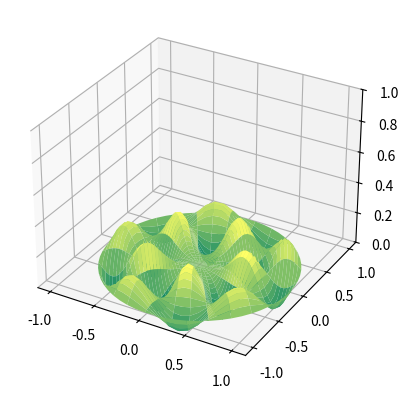

This chart was generated by the following Python code:
import matplotlib.pyplot as plt
from matplotlib.animation import FuncAnimation
import numpy as np
import scipy as sp

L = 1
v = 1

m = 5
n = 2

alpha = sp.special.jn_zeros(m,n)[-1]
k = alpha/L

R = lambda r: 0.5*sp.special.jv(m, r*k)
Theta = lambda theta: np.exp(1j*m*theta)
T = lambda t: np.exp(1j*k*v*t)
f = lambda r,theta,t: np.real(R(r)*Theta(theta)*np.real(T(t)))

fig = plt.figure()
ax = fig.add_subplot(projection="3d")

ax.set_zlim(0, 1)

rs = np.linspace(0,L, 30)
ps = np.linspace(0,2*np.pi, 60)
Rs,Ps = np.meshgrid(rs, ps)

F = f(Rs,Ps,0)

X,Y = Rs*np.cos(Ps), Rs*np.sin(Ps)

surf = ax.plot_surface(X, Y, F, cmap="summer")

def animate(t):
    global surf
    F = f(Rs,Ps,t)
    surf.remove()
    surf = ax.plot_surface(X, Y, F, cmap="summer")
    return surf


anim = FuncAnimation(fig=fig, func=animate, frames=np.linspace(0,10,300), blit=False, interval=30)

plt.show()
